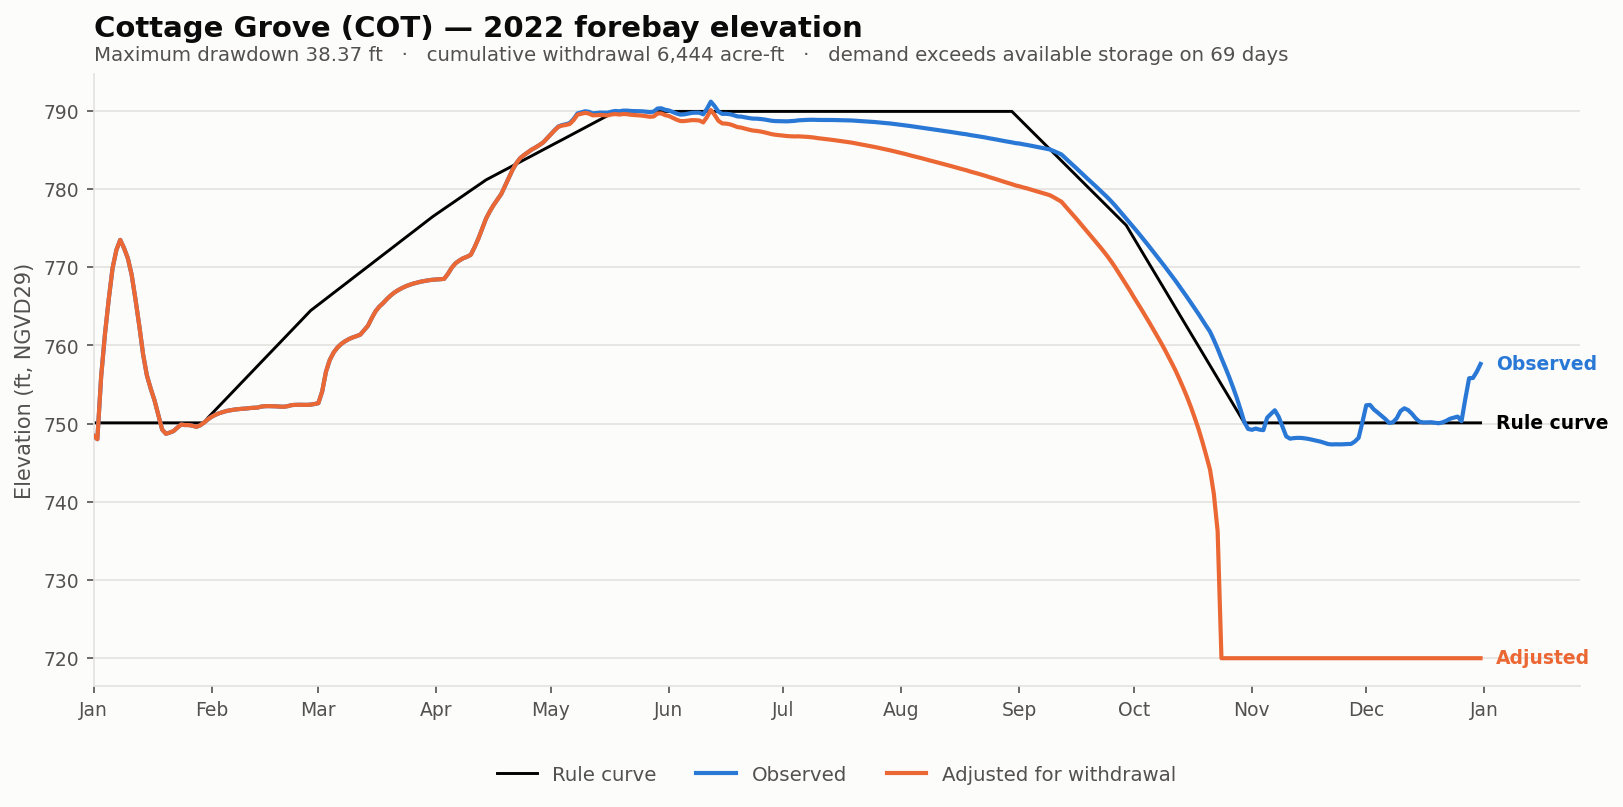

The file beside this chart, header and first rows:
date, elev_observed_ft, elev_adjusted_ft, storage_observed_af, storage_adjusted_af, demand_cfs, cumulative_withdrawal_af, elev_change_ft, at_rating_floor, elev_rule_ft
2022-01-01, 748.5, 748.5, 2709, 2709, 0.0, 0.0, 0.0, False, 750.1
2022-01-02, 748, 748, 2581, 2581, 0.0, 0.0, 0.0, False, 750.1
2022-01-03, 756, 756, 5291, 5291, 0.0, 0.0, 0.0, False, 750.1
2022-01-04, 761.5, 761.5, 7938, 7938, 0.0, 0.0, 0.0, False, 750.1
2022-01-05, 766, 766, 10560, 10560, 0.0, 0.0, 0.0, False, 750.1
2022-01-06, 769.9, 769.9, 13192, 13192, 0.0, 0.0, 0.0, False, 750.1
2022-01-07, 772.2, 772.2, 14871, 14871, 0.0, 0.0, 0.0, False, 750.1
2022-01-08, 773.5, 773.5, 15868, 15868, 0.0, 0.0, 0.0, False, 750.1
2022-01-09, 772.5, 772.5, 15054, 15054, 0.0, 0.0, 0.0, False, 750.1
2022-01-10, 771.1, 771.1, 14082, 14082, 0.0, 0.0, 0.0, False, 750.1
2022-01-11, 769, 769, 12587, 12587, 0.0, 0.0, 0.0, False, 750.1
2022-01-12, 765.9, 765.9, 10529, 10529, 0.0, 0.0, 0.0, False, 750.1
2022-01-13, 762.5, 762.5, 8526, 8526, 0.0, 0.0, 0.0, False, 750.1
2022-01-14, 758.9, 758.9, 6582, 6582, 0.0, 0.0, 0.0, False, 750.1
2022-01-15, 756.2, 756.2, 5348, 5348, 0.0, 0.0, 0.0, False, 750.1
2022-01-16, 754.5, 754.5, 4663, 4663, 0.0, 0.0, 0.0, False, 750.1
2022-01-17, 753, 753, 4105, 4105, 0.0, 0.0, 0.0, False, 750.1
2022-01-18, 751.1, 751.1, 3482, 3482, 0.0, 0.0, 0.0, False, 750.1
2022-01-19, 749.2, 749.2, 2923, 2923, 0.0, 0.0, 0.0, False, 750.1
2022-01-20, 748.7, 748.7, 2769, 2769, 0.0, 0.0, 0.0, False, 750.1
2022-01-21, 748.9, 748.9, 2813, 2813, 0.0, 0.0, 0.0, False, 750.1
2022-01-22, 749, 749, 2865, 2865, 0.0, 0.0, 0.0, False, 750.1
2022-01-23, 749.5, 749.5, 2992, 2992, 0.0, 0.0, 0.0, False, 750.1
2022-01-24, 749.9, 749.9, 3107, 3107, 0.0, 0.0, 0.0, False, 750.1
2022-01-25, 749.8, 749.8, 3087, 3087, 0.0, 0.0, 0.0, False, 750.1
2022-01-26, 749.8, 749.8, 3087, 3087, 0.0, 0.0, 0.0, False, 750.1
2022-01-27, 749.7, 749.7, 3061, 3061, 0.0, 0.0, 0.0, False, 750.1
2022-01-28, 749.6, 749.6, 3021, 3021, 0.0, 0.0, 0.0, False, 750.1
2022-01-29, 749.8, 749.8, 3079, 3079, 0.0, 0.0, 0.0, False, 750.1
2022-01-30, 750.1, 750.1, 3179, 3179, 0.0, 0.0, 0.0, False, 750.1
2022-01-31, 750.5, 750.5, 3306, 3306, 0.0, 0.0, 0.0, False, 750.7
2022-02-01, 750.9, 750.9, 3407, 3407, 0.0, 0.0, 0.0, False, 751.2
2022-02-02, 751.1, 751.1, 3485, 3485, 0.0, 0.0, 0.0, False, 751.8
2022-02-03, 751.3, 751.3, 3553, 3553, 0.0, 0.0, 0.0, False, 752.3
2022-02-04, 751.5, 751.5, 3602, 3602, 0.0, 0.0, 0.0, False, 752.8
2022-02-05, 751.6, 751.6, 3647, 3647, 0.0, 0.0, 0.0, False, 753.3
2022-02-06, 751.7, 751.7, 3676, 3676, 0.0, 0.0, 0.0, False, 753.8
2022-02-07, 751.8, 751.8, 3702, 3702, 0.0, 0.0, 0.0, False, 754.3
2022-02-08, 751.9, 751.9, 3718, 3718, 0.0, 0.0, 0.0, False, 754.8
2022-02-09, 751.9, 751.9, 3735, 3735, 0.0, 0.0, 0.0, False, 755.3
2022-02-10, 751.9, 751.9, 3744, 3744, 0.0, 0.0, 0.0, False, 755.8
2022-02-11, 752, 752, 3764, 3764, 0.0, 0.0, 0.0, False, 756.3
2022-02-12, 752, 752, 3777, 3777, 0.0, 0.0, 0.0, False, 756.8
2022-02-13, 752, 752, 3784, 3784, 0.0, 0.0, 0.0, False, 757.4
2022-02-14, 752.2, 752.2, 3829, 3829, 0.0, 0.0, 0.0, False, 757.9
2022-02-15, 752.2, 752.2, 3846, 3846, 0.0, 0.0, 0.0, False, 758.4
2022-02-16, 752.2, 752.2, 3850, 3850, 0.0, 0.0, 0.0, False, 758.9
2022-02-17, 752.2, 752.2, 3846, 3846, 0.0, 0.0, 0.0, False, 759.4
2022-02-18, 752.2, 752.2, 3839, 3839, 0.0, 0.0, 0.0, False, 759.9
2022-02-19, 752.2, 752.2, 3826, 3826, 0.0, 0.0, 0.0, False, 760.4
2022-02-20, 752.2, 752.2, 3822, 3822, 0.0, 0.0, 0.0, False, 760.9
2022-02-21, 752.2, 752.2, 3850, 3850, 0.0, 0.0, 0.0, False, 761.4
2022-02-22, 752.4, 752.4, 3895, 3895, 0.0, 0.0, 0.0, False, 761.9
2022-02-23, 752.4, 752.4, 3905, 3905, 0.0, 0.0, 0.0, False, 762.4
2022-02-24, 752.4, 752.4, 3908, 3908, 0.0, 0.0, 0.0, False, 762.9
2022-02-25, 752.4, 752.4, 3905, 3905, 0.0, 0.0, 0.0, False, 763.5
2022-02-26, 752.4, 752.4, 3905, 3905, 0.0, 0.0, 0.0, False, 764
2022-02-27, 752.4, 752.4, 3915, 3915, 0.0, 0.0, 0.0, False, 764.5
2022-02-28, 752.5, 752.5, 3943, 3943, 0.0, 0.0, 0.0, False, 764.8
2022-03-01, 752.6, 752.6, 3981, 3981, 0.0, 0.0, 0.0, False, 765.2
... 305 more rows
